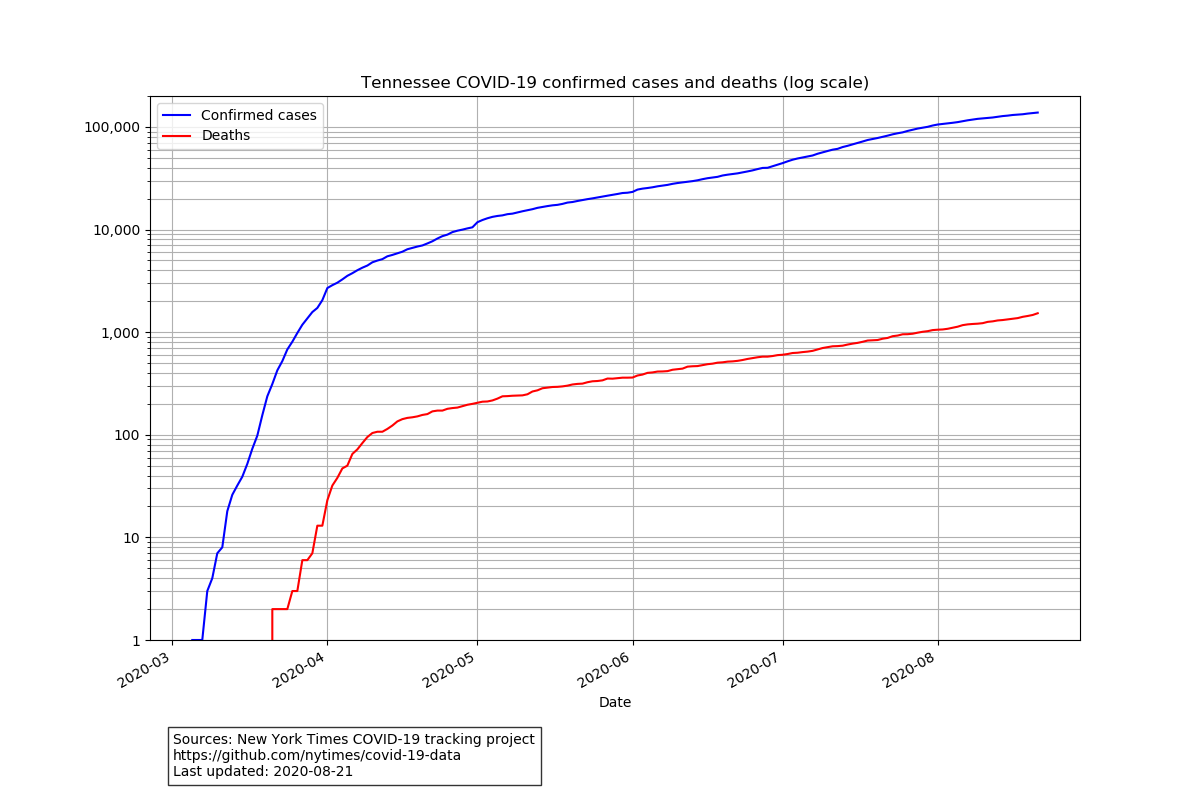

The file beside this chart, header and first rows:
date, cases, deaths
2020-03-05, 1, 0
2020-03-06, 1, 0
2020-03-07, 1, 0
2020-03-08, 3, 0
2020-03-09, 4, 0
2020-03-10, 7, 0
2020-03-11, 8, 0
2020-03-12, 18, 0
2020-03-13, 26, 0
2020-03-14, 32, 0
2020-03-15, 39, 0
2020-03-16, 52, 0
2020-03-17, 73, 0
2020-03-18, 98, 0
2020-03-19, 155, 0
2020-03-20, 237, 0
2020-03-21, 312, 2
2020-03-22, 424, 2
2020-03-23, 522, 2
2020-03-24, 678, 2
2020-03-25, 806, 3
2020-03-26, 981, 3
2020-03-27, 1180, 6
2020-03-28, 1363, 6
2020-03-29, 1569, 7
2020-03-30, 1721, 13
2020-03-31, 2049, 13
2020-04-01, 2689, 23
2020-04-02, 2868, 32
2020-04-03, 3032, 38
2020-04-04, 3265, 47
2020-04-05, 3538, 50
2020-04-06, 3753, 65
2020-04-07, 4010, 72
2020-04-08, 4246, 83
2020-04-09, 4456, 95
2020-04-10, 4793, 104
2020-04-11, 4983, 107
2020-04-12, 5144, 107
2020-04-13, 5483, 114
2020-04-14, 5654, 123
2020-04-15, 5864, 135
2020-04-16, 6077, 142
2020-04-17, 6423, 146
2020-04-18, 6624, 148
2020-04-19, 6824, 151
2020-04-20, 6994, 156
2020-04-21, 7317, 159
2020-04-22, 7681, 169
2020-04-23, 8169, 172
2020-04-24, 8618, 172
2020-04-25, 8918, 179
2020-04-26, 9435, 182
2020-04-27, 9739, 184
2020-04-28, 9974, 190
2020-04-29, 10255, 196
2020-04-30, 10506, 200
2020-05-01, 11781, 205
2020-05-02, 12376, 210
2020-05-03, 12871, 211
... 110 more rows
